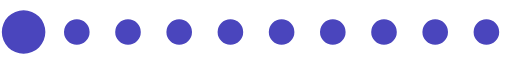
t = 0.00 s
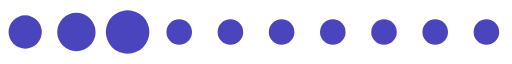
t = 0.20 s
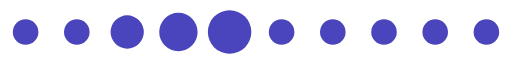
t = 0.39 s
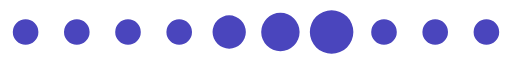
t = 0.59 s
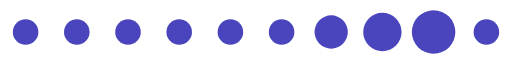
t = 0.78 s
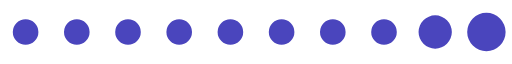
t = 0.98 s

The animated SVG that drew these frames (rendered in a browser with its animation timeline set to each time). Animation: 1 SMIL element (animateTransform=1); one cycle of 1.17 s, repeats indefinitely.

<?xml version="1.0" encoding="UTF-8" standalone="no"?><svg xmlns:svg="http://www.w3.org/2000/svg" xmlns="http://www.w3.org/2000/svg" xmlns:xlink="http://www.w3.org/1999/xlink" version="1.0" width="160px" height="20px" viewBox="0 0 128 16" xml:space="preserve"><path fill="#4a45bd" d="M6.4,4.8A3.2,3.2,0,1,1,3.2,8,3.2,3.2,0,0,1,6.4,4.8Zm12.8,0A3.2,3.2,0,1,1,16,8,3.2,3.2,0,0,1,19.2,4.8ZM32,4.8A3.2,3.2,0,1,1,28.8,8,3.2,3.2,0,0,1,32,4.8Zm12.8,0A3.2,3.2,0,1,1,41.6,8,3.2,3.2,0,0,1,44.8,4.8Zm12.8,0A3.2,3.2,0,1,1,54.4,8,3.2,3.2,0,0,1,57.6,4.8Zm12.8,0A3.2,3.2,0,1,1,67.2,8,3.2,3.2,0,0,1,70.4,4.8Zm12.8,0A3.2,3.2,0,1,1,80,8,3.2,3.2,0,0,1,83.2,4.8ZM96,4.8A3.2,3.2,0,1,1,92.8,8,3.2,3.2,0,0,1,96,4.8Zm12.8,0A3.2,3.2,0,1,1,105.6,8,3.2,3.2,0,0,1,108.8,4.8Zm12.8,0A3.2,3.2,0,1,1,118.4,8,3.2,3.2,0,0,1,121.6,4.8Z"/><g><path fill="#4a45bd" d="M-42.7,3.84A4.16,4.16,0,0,1-38.54,8a4.16,4.16,0,0,1-4.16,4.16A4.16,4.16,0,0,1-46.86,8,4.16,4.16,0,0,1-42.7,3.84Zm12.8-.64A4.8,4.8,0,0,1-25.1,8a4.8,4.8,0,0,1-4.8,4.8A4.8,4.8,0,0,1-34.7,8,4.8,4.8,0,0,1-29.9,3.2Zm12.8-.64A5.44,5.44,0,0,1-11.66,8a5.44,5.44,0,0,1-5.44,5.44A5.44,5.44,0,0,1-22.54,8,5.44,5.44,0,0,1-17.1,2.56Z"/><animateTransform attributeName="transform" type="translate" values="23 0;36 0;49 0;62 0;74.5 0;87.5 0;100 0;113 0;125.5 0;138.5 0;151.5 0;164.5 0;178 0" calcMode="discrete" dur="1170ms" repeatCount="indefinite"/></g></svg>
